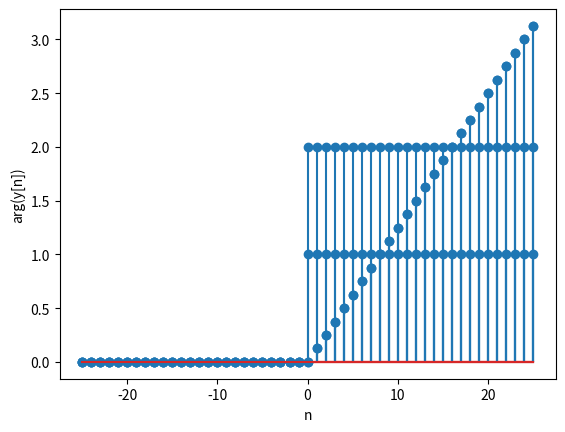

The script that saved this image:
import matplotlib.pyplot as plt
import numpy as np
def u(n):
  if (n >= 0):
    return 1
  else:
    return 0

n = np.linspace(-25,25,51)
n=n.astype(int)
x=np.zeros(51)
for i in range(51):
  x[i] =np.abs(u(n[i])*np.e**(1j*n[i]*(1/8)))


plt.stem(n,x)
plt.grid()
plt.xlabel("n")
plt.ylabel("|x[n]|")

plt.show()

n = np.linspace(-25,25,51)
n=n.astype(int)
x=np.zeros(51)
for i in range(51):
  x[i] =np.angle(u(n[i])*np.e**(1j*n[i]*(1/8)))

plt.stem(n,x)
plt.grid()
plt.xlabel("n")
plt.ylabel("arg(x[n])")

plt.show()


n = np.linspace(-25,25,51)
n=n.astype(int)
x=np.zeros(51)
for i in range(51):
  x[i] =np.abs(2*u(n[i])*np.e**(1j*n[i]*(1/8)))


plt.stem(n,x)
plt.grid()
plt.xlabel("n")
plt.ylabel("|y[n]|")

plt.show()

n = np.linspace(-25,25,51)
n=n.astype(int)
x=np.zeros(51)
for i in range(51):
  x[i] =np.angle(2*u(n[i])*np.e**(1j*n[i]*(1/8)))

plt.stem(n,x)
plt.grid()
plt.xlabel("n")
plt.ylabel("arg(y[n])")

plt.show()
